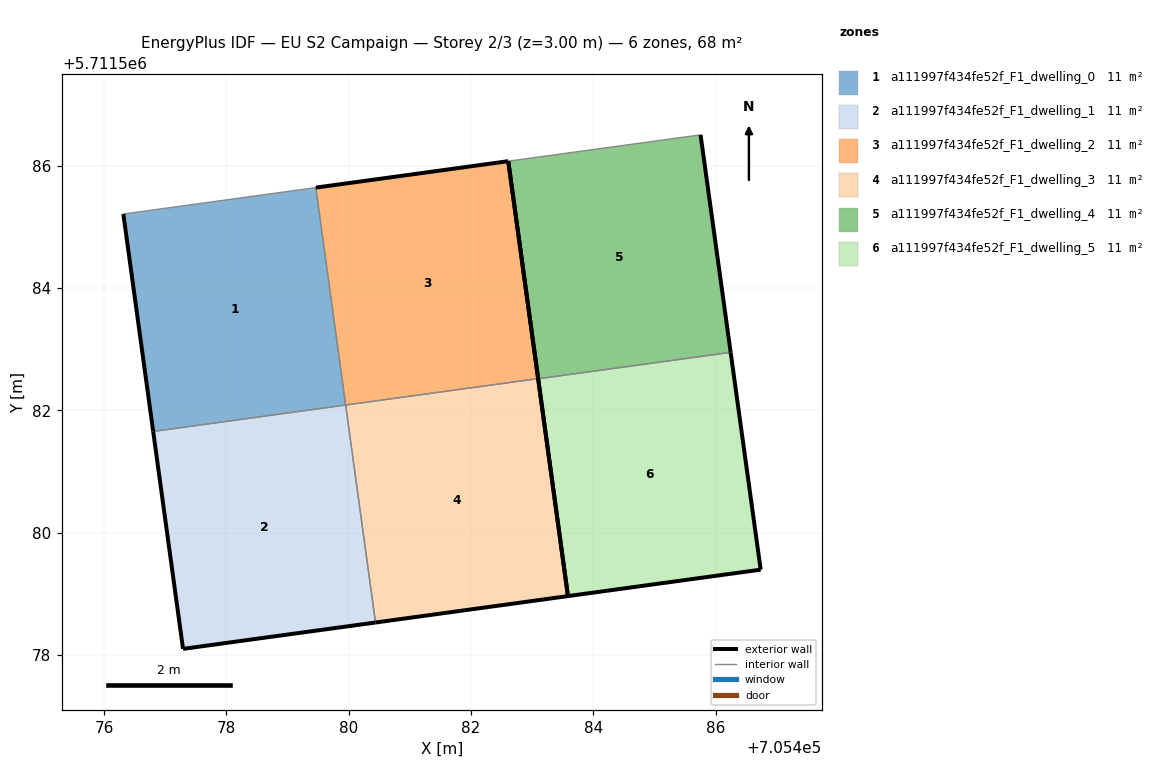
=== STOREY PLAN SPEC (per zone: floor XY polygon, exterior-wall plan segments, windows/doors) ===
zone 1: a111997f434fe52f_F1_dwelling_0  (11.4 m²)
  floor: (705479.95, 5711582.09) (705479.46, 5711585.64) (705476.31, 5711585.21) (705476.80, 5711581.66)
  exterior wall: (705476.80, 5711581.66) – (705476.31, 5711585.21)  [3.6 m]
  interior walls: 3
zone 2: a111997f434fe52f_F1_dwelling_1  (11.4 m²)
  floor: (705480.44, 5711578.53) (705479.95, 5711582.09) (705476.80, 5711581.66) (705477.29, 5711578.10)
  exterior wall: (705477.29, 5711578.10) – (705476.80, 5711581.66)  [3.6 m]
  exterior wall: (705480.44, 5711578.53) – (705477.29, 5711578.10)  [3.2 m]
  interior walls: 2
zone 3: a111997f434fe52f_F1_dwelling_2  (11.4 m²)
  floor: (705483.10, 5711582.52) (705482.61, 5711586.08) (705479.46, 5711585.64) (705479.95, 5711582.09)
  exterior wall: (705479.46, 5711585.64) – (705482.61, 5711586.08)  [3.2 m]
  exterior wall: (705482.61, 5711586.08) – (705483.10, 5711582.52)  [3.6 m]
  interior walls: 2
zone 4: a111997f434fe52f_F1_dwelling_3  (11.4 m²)
  floor: (705483.58, 5711578.96) (705483.10, 5711582.52) (705479.95, 5711582.09) (705480.44, 5711578.53)
  exterior wall: (705483.10, 5711582.52) – (705483.58, 5711578.96)  [3.6 m]
  exterior wall: (705483.58, 5711578.96) – (705480.44, 5711578.53)  [3.2 m]
  interior walls: 2
zone 5: a111997f434fe52f_F1_dwelling_4  (11.4 m²)
  floor: (705486.24, 5711582.95) (705485.75, 5711586.51) (705482.61, 5711586.08) (705483.10, 5711582.52)
  exterior wall: (705485.75, 5711586.51) – (705486.24, 5711582.95)  [3.6 m]
  exterior wall: (705483.10, 5711582.52) – (705482.61, 5711586.08)  [3.6 m]
  interior walls: 2
zone 6: a111997f434fe52f_F1_dwelling_5  (11.4 m²)
  floor: (705486.73, 5711579.40) (705486.24, 5711582.95) (705483.10, 5711582.52) (705483.58, 5711578.96)
  exterior wall: (705483.58, 5711578.96) – (705483.10, 5711582.52)  [3.6 m]
  exterior wall: (705486.24, 5711582.95) – (705486.73, 5711579.40)  [3.6 m]
  exterior wall: (705486.73, 5711579.40) – (705483.58, 5711578.96)  [3.2 m]
  interior walls: 1

=== DERIVED (storey summary) ===
Building: EU S2 Campaign
Storey: 2 of 3  (floor level z = 3.00 m)
Storey gross floor area: 68.4 m²
Zones on this storey: 6
  - a111997f434fe52f_F1_dwelling_0: floor 11.4 m²; exterior wall 3.6 m (10.8 m²); WWR 0.0%
  - a111997f434fe52f_F1_dwelling_1: floor 11.4 m²; exterior wall 6.8 m (20.3 m²); WWR 0.0%
  - a111997f434fe52f_F1_dwelling_2: floor 11.4 m²; exterior wall 6.8 m (20.3 m²); WWR 0.0%
  - a111997f434fe52f_F1_dwelling_3: floor 11.4 m²; exterior wall 6.8 m (20.3 m²); WWR 0.0%
  - a111997f434fe52f_F1_dwelling_4: floor 11.4 m²; exterior wall 7.2 m (21.5 m²); WWR 0.0%
  - a111997f434fe52f_F1_dwelling_5: floor 11.4 m²; exterior wall 10.4 m (31.1 m²); WWR 0.0%
Zone adjacency (shared interzone walls):
  - a111997f434fe52f_F1_dwelling_0 ↔ a111997f434fe52f_F1_dwelling_1
  - a111997f434fe52f_F1_dwelling_0 ↔ a111997f434fe52f_F1_dwelling_2
  - a111997f434fe52f_F1_dwelling_1 ↔ a111997f434fe52f_F1_dwelling_3
  - a111997f434fe52f_F1_dwelling_2 ↔ a111997f434fe52f_F1_dwelling_3
  - a111997f434fe52f_F1_dwelling_4 ↔ a111997f434fe52f_F1_dwelling_5